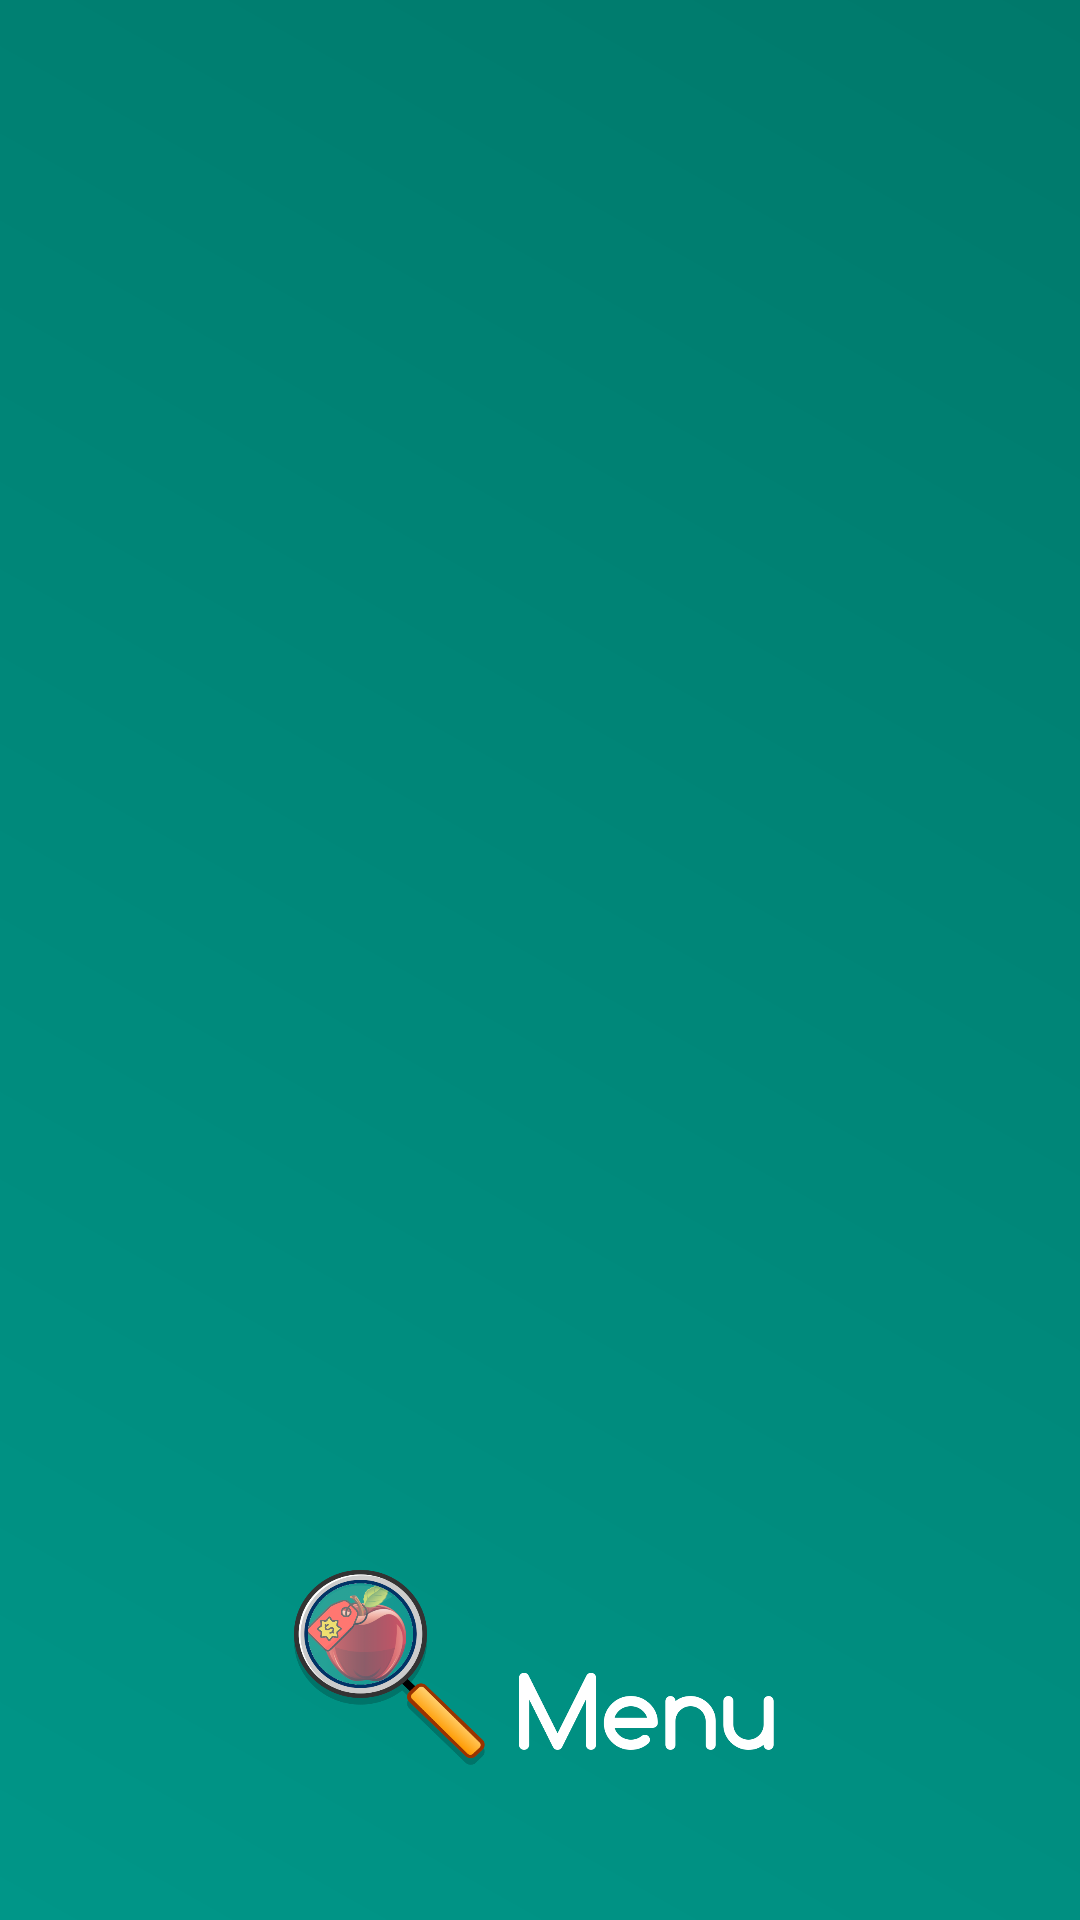

Here is an Android app screen rendered from its layout file. Give the layout XML and the strings, colors and styles it references.
<!-- AndroidManifest.xml: application theme Theme.FruitWatch -->
<!-- res/layout/nav_header_main.xml -->
<?xml version="1.0" encoding="utf-8"?>
<LinearLayout xmlns:android="http://schemas.android.com/apk/res/android"
    xmlns:app="http://schemas.android.com/apk/res-auto"
    android:layout_width="match_parent"
    android:layout_height="176dp"
    android:background="@drawable/splash_gradient"
    android:gravity="bottom|center"
    android:orientation="vertical"
    android:paddingLeft="@dimen/margin_xl"
    android:paddingTop="@dimen/margin_xl"
    android:paddingRight="@dimen/margin_xl"
    android:paddingBottom="@dimen/margin_xl">

    <ImageView
        android:id="@+id/imageView"
        android:layout_width="wrap_content"
        android:layout_height="100dp"
        android:contentDescription="@string/nav_header_desc"
        android:paddingTop="@dimen/padding_2xl"
        app:srcCompat="@drawable/fruit_watch_menu_banner" />

    <TextView
        android:id="@+id/nav_main_subtitle"
        android:layout_width="match_parent"
        android:layout_height="wrap_content"
        android:padding="@dimen/padding_lg"
        android:gravity="center"
        android:text="" />
</LinearLayout>
<!-- resources referenced by this layout -->
<resources>
  <dimen name="margin_xl">16dp</dimen>
  <dimen name="padding_2xl">32dp</dimen>
  <dimen name="padding_lg">8dp</dimen>
  <!-- drawable fruit_watch_menu_banner: png bitmap (drawable, 108696 bytes) -->
  <!-- drawable splash_gradient (drawable) -->
  <?xml version="1.0" encoding="UTF-8"?>
  <shape xmlns:android="http://schemas.android.com/apk/res/android"
      android:shape="rectangle">
      <gradient
          android:startColor="@color/primaryColor"
          android:endColor="@color/primaryDarkColor"
          android:angle="45" />
  </shape>
  <string name="nav_header_desc">Navigation Menu</string>
  <style name="Theme.FruitWatch" parent="Theme.AppCompat">
          
          <item name="colorPrimary">@color/primaryColor</item>
          <item name="colorPrimaryVariant">@color/primaryLightColor</item>
          <item name="colorOnSurface">@color/lighttextcolor</item>
          
          <item name="colorSecondary">@color/secondaryColor</item>
          <item name="colorSecondaryVariant">@color/secondaryLightColor</item>
          <item name="colorOnSecondary">@color/darktextcolor</item>
          
          <item name="android:statusBarColor">@color/primaryDarkColor</item>
          
          <item name="colorAccent">@color/accentColor</item>
  
          <item name="android:colorForeground">@color/lighttextcolor</item>
  
  
          <item name="itemTextColor">@color/darktextcolor</item>
          <item name="itemIconTint">@color/accentColor</item>
          <item name="subheaderColor">@color/lighttextcolor</item>
  
          <item name="android:windowLightStatusBar">true</item>
          <item name="android:windowBackground">@color/off_white</item>
          <item name="android:navigationBarColor">@color/primaryColor</item>
  
          <item name="strokeColor">@color/off_black</item>
  
      </style>
  <color name="primaryColor">#009688</color> // 500
  <color name="primaryDarkColor">#00796B</color> //700
  <color name="primaryLightColor">#4DB6AC</color> // 300
  <color name="lighttextcolor">#f2f2f2</color>
  <color name="secondaryColor">#4CAF50</color> // 500
  <color name="secondaryLightColor">#81C784</color> // 300
  <color name="darktextcolor">#111111</color>
  <color name="accentColor">#FF5722</color>
  <color name="off_white">#FFF5F5F5</color>
  <color name="off_black">#303030</color>
</resources>
